Image classification data set "dataset" (Trevol/KerasCatsVsDogsExperiments on GitHub). Class labels (2): busy, clear.

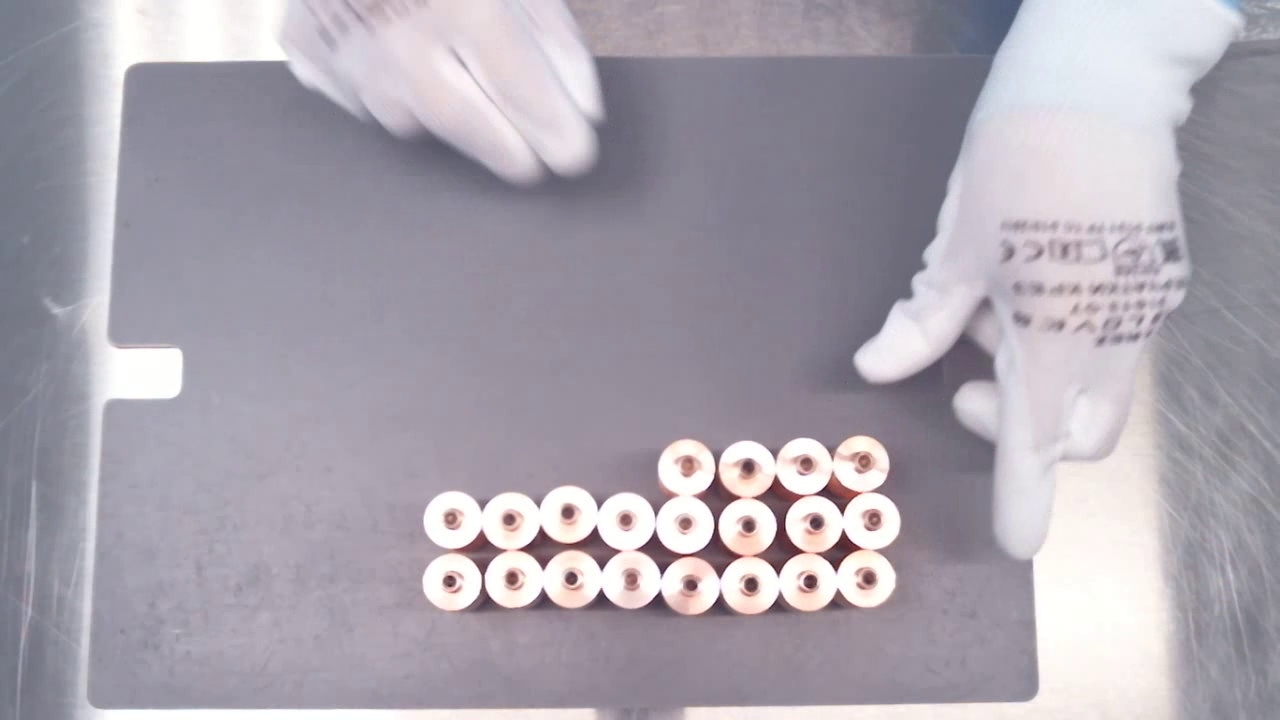
Label: clear

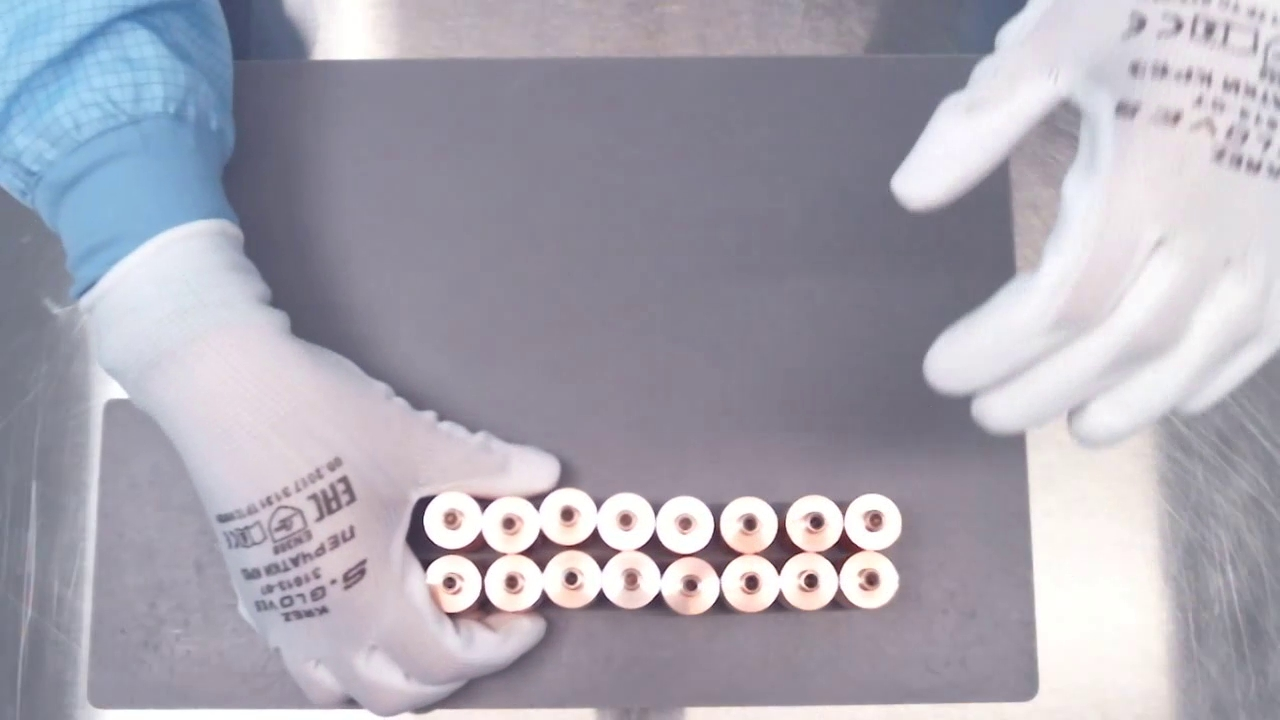
Label: busy

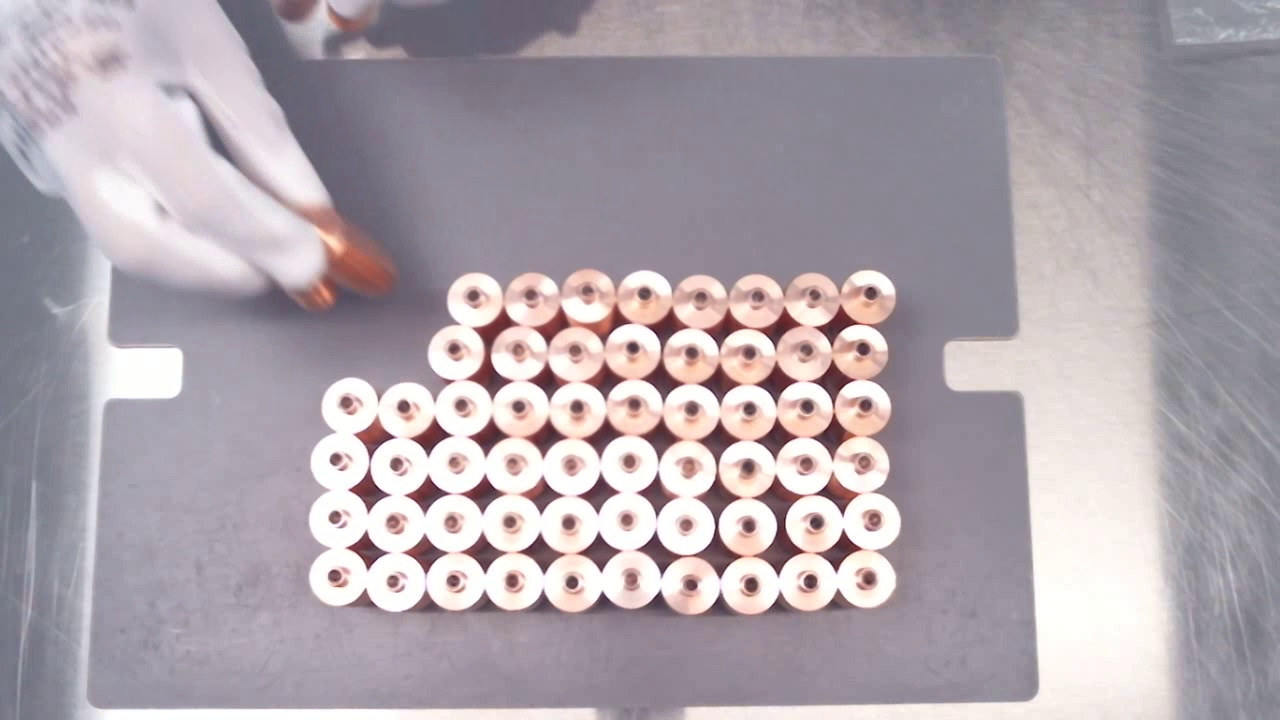
Label: busy

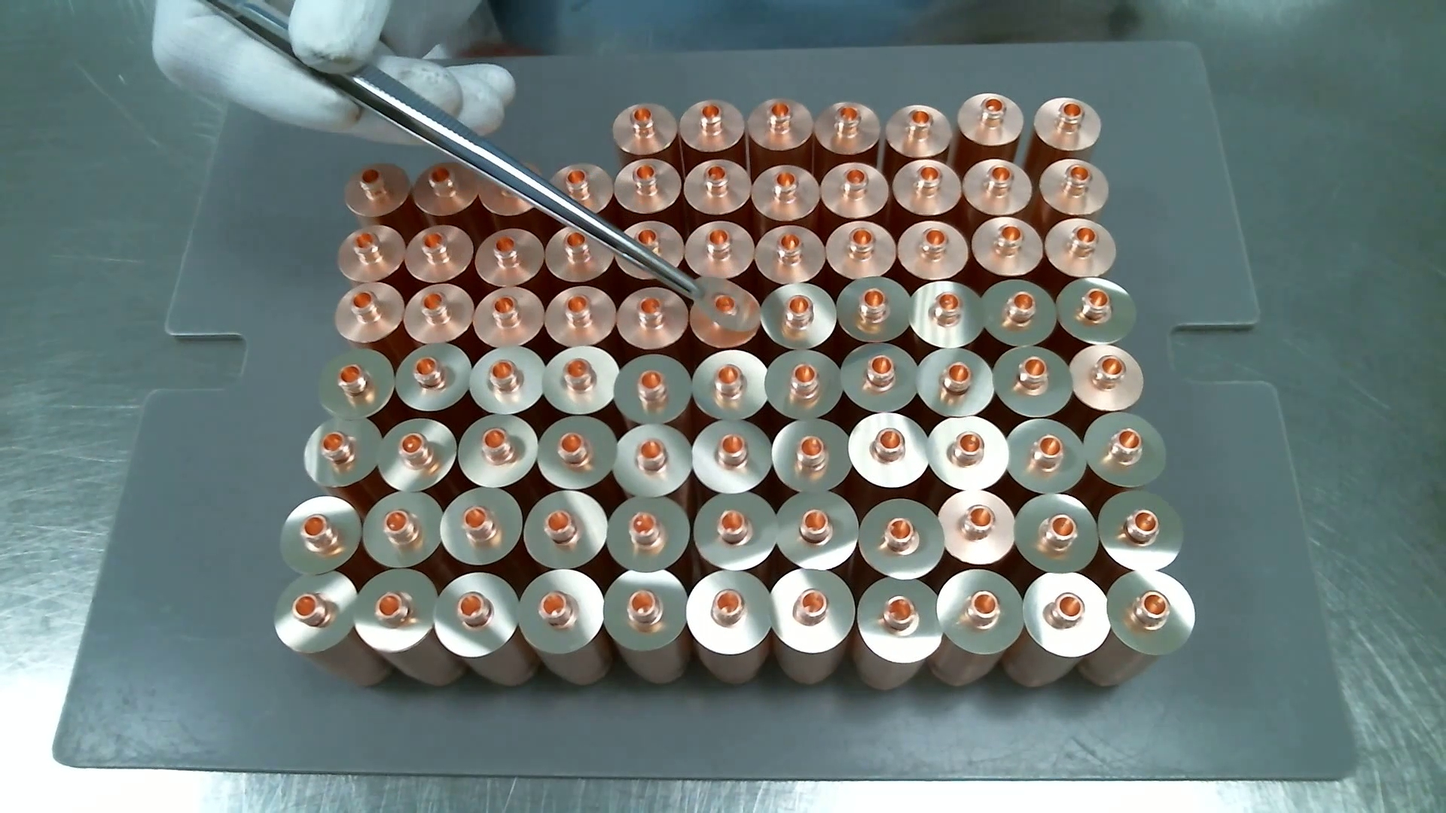
Label: busy

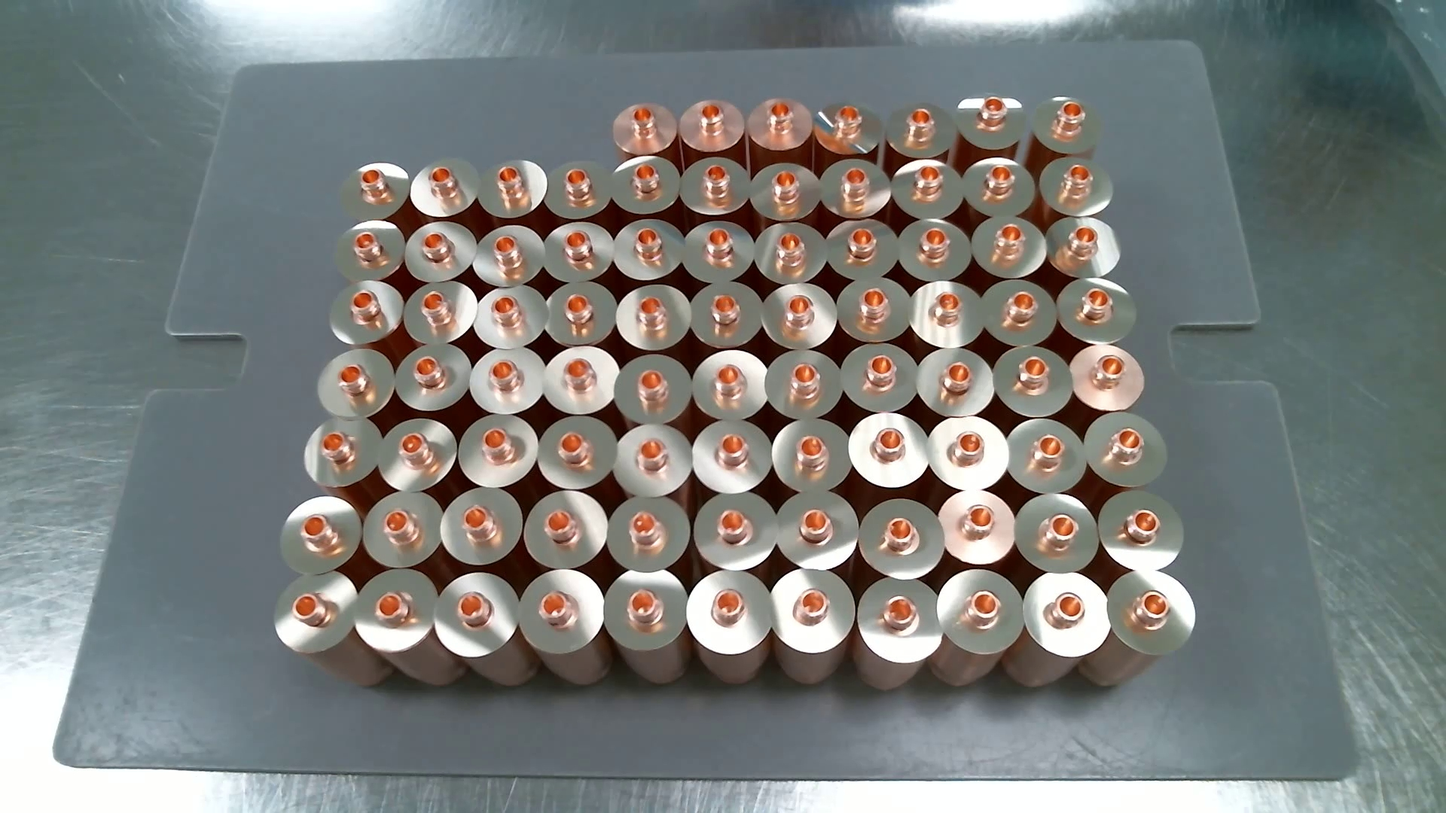
Label: clear

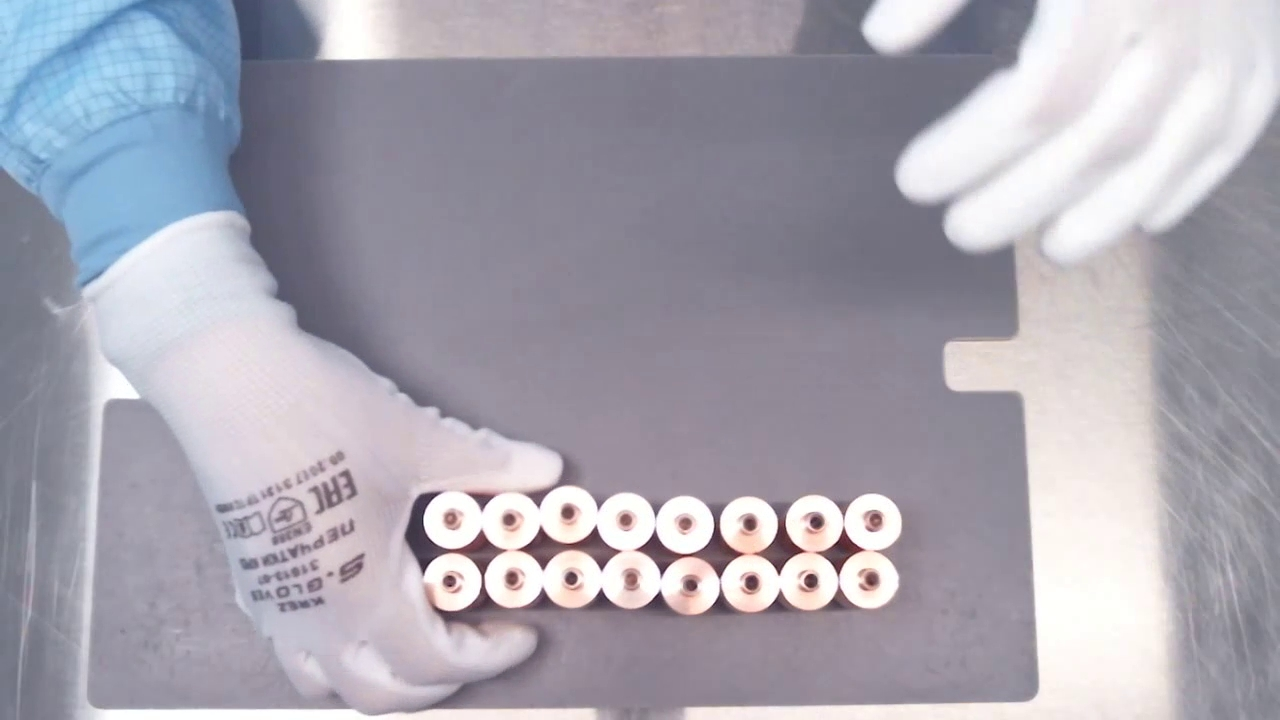
Label: busy
